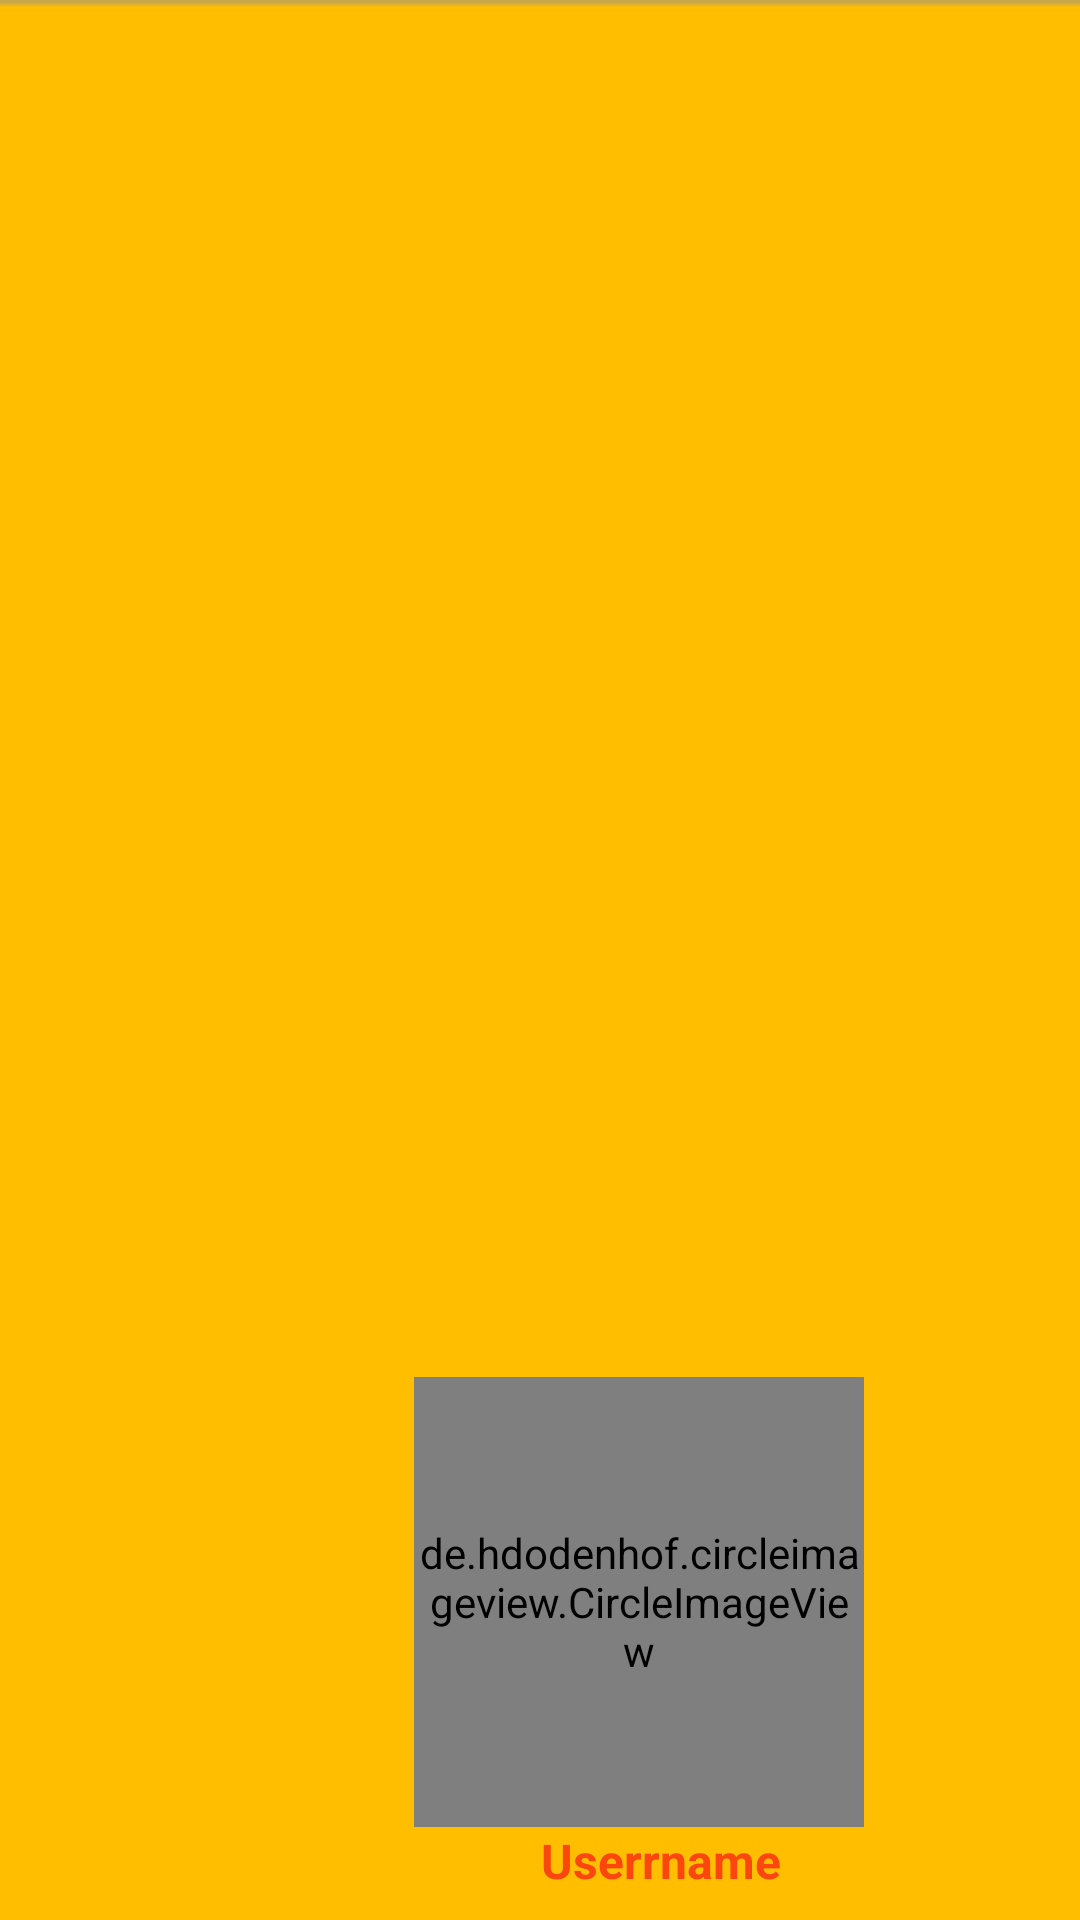

Produce the Android XML layout that renders to this screen, including the resource entries it uses.
<!-- AndroidManifest.xml: application theme Theme.JobProfile -->
<!-- res/layout/navigation_header.xml -->
<?xml version="1.0" encoding="utf-8"?>
<RelativeLayout xmlns:android="http://schemas.android.com/apk/res/android"
    xmlns:app="http://schemas.android.com/apk/res-auto"
    android:layout_width="match_parent"
    android:layout_height="200dp"
    android:background="@drawable/header">

    <de.hdodenhof.circleimageview.CircleImageView
        android:id="@+id/nav_profile_image"
        android:layout_width="150dp"
        android:layout_height="150dp"
        android:layout_alignParentEnd="true"
        android:layout_alignParentBottom="true"
        android:layout_marginEnd="72dp"
        android:layout_marginBottom="31dp"
        android:src="@drawable/profile"
        app:civ_border_color="@color/colorPrimaryDark"
        app:civ_border_width="2dp" />

    <TextView
        android:id="@+id/nav_user_full_name"
        android:layout_width="235dp"
        android:layout_height="wrap_content"
        android:layout_alignParentEnd="true"
        android:layout_alignParentBottom="true"
        android:layout_marginEnd="22dp"
        android:layout_marginBottom="9dp"
        android:text="Userrname"
        android:textAlignment="center"
        android:textColor="#FB460D"
        android:textSize="16sp"
        android:textStyle="bold" />

</RelativeLayout>
<!-- resources referenced by this layout -->
<resources>
  <color name="colorPrimaryDark">#3AB795</color>
  <!-- drawable header: png bitmap (drawable, 2180 bytes) -->
  <!-- drawable profile: png bitmap (drawable, 23187 bytes) -->
  <style name="Theme.JobProfile" parent="Theme.MaterialComponents.DayNight.DarkActionBar">
          
  
  
  
  
  
  
  
          
          <item name="android:statusBarColor" tools:targetApi="l">?attr/colorPrimaryVariant</item>
          
      </style>
</resources>
